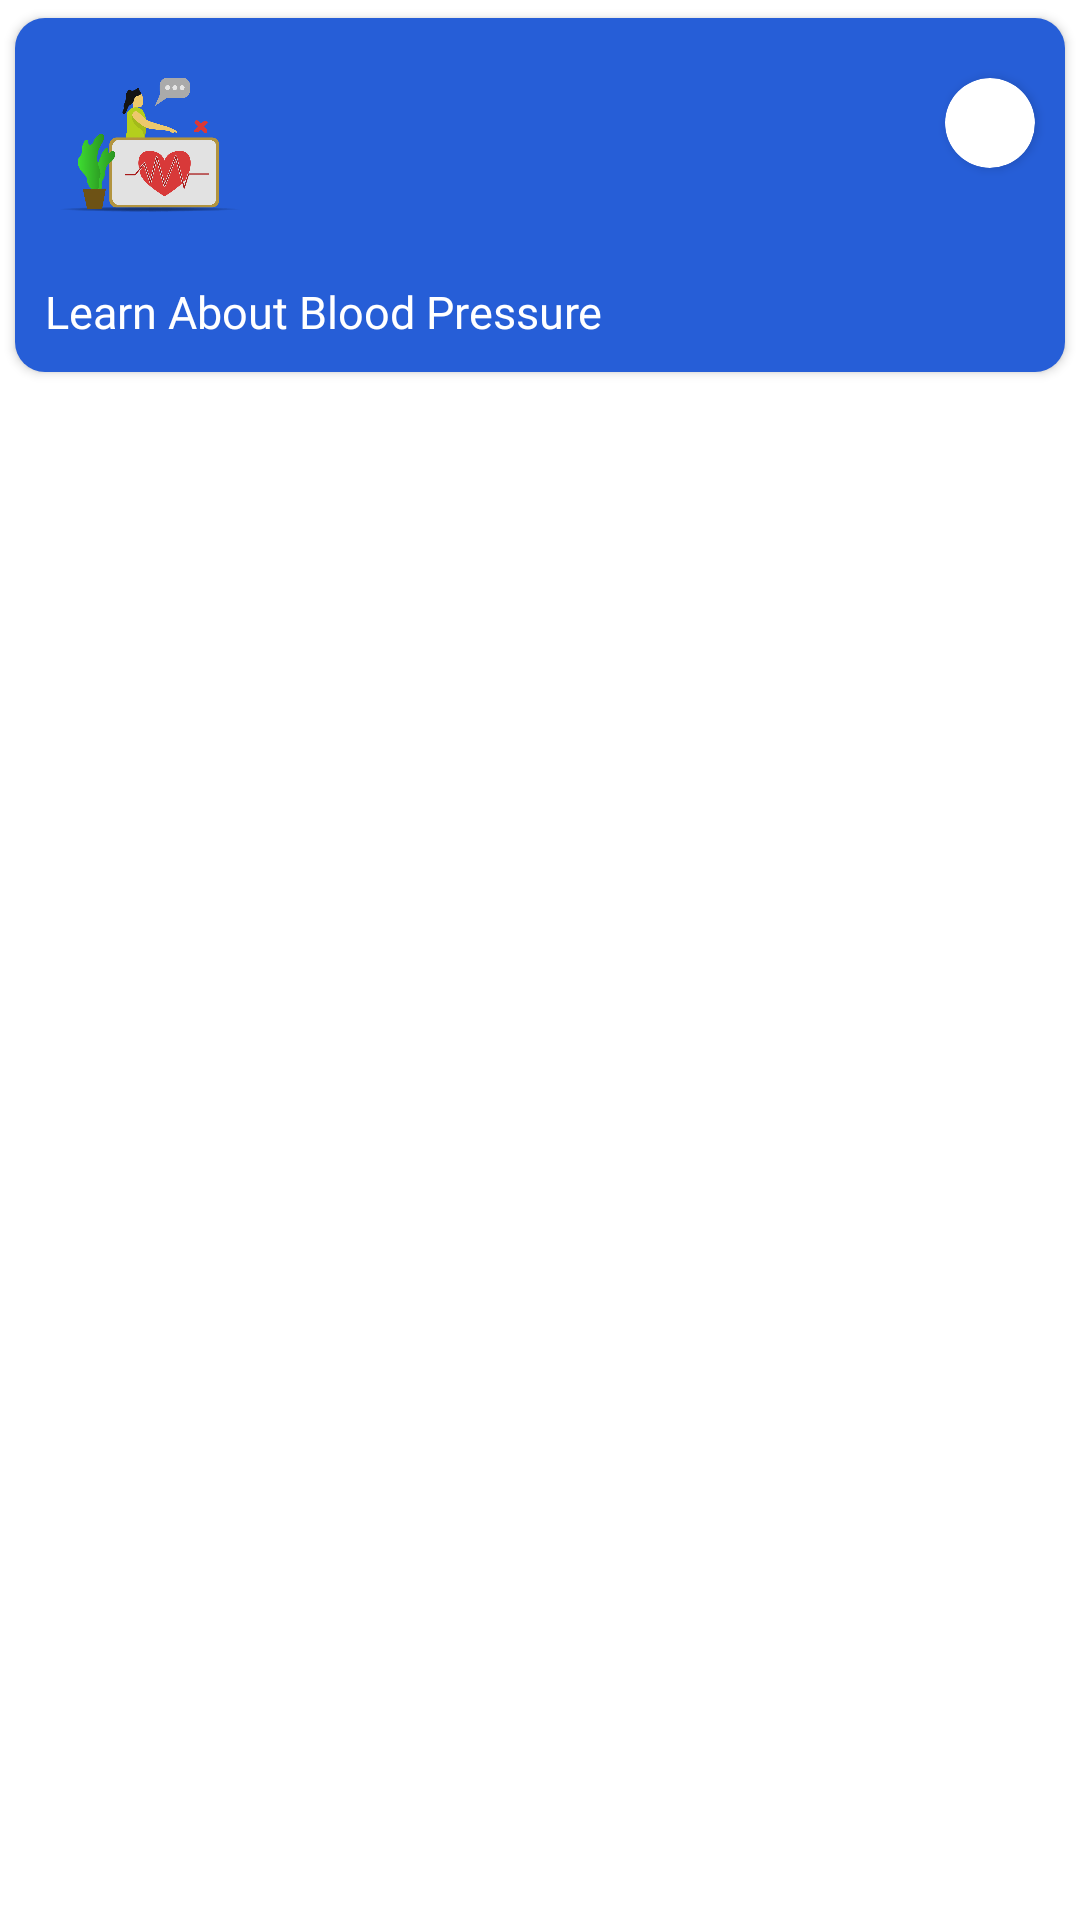

This screen was rendered from an Android layout file. Write that file and the resources it references.
<!-- AndroidManifest.xml: application theme Theme.VitaFit -->
<!-- res/layout/rv_info_row_content.xml -->
<?xml version="1.0" encoding="utf-8"?>
<RelativeLayout xmlns:android="http://schemas.android.com/apk/res/android"
    android:layout_width="match_parent"
    android:layout_height="wrap_content"
    xmlns:app="http://schemas.android.com/apk/res-auto">

    <androidx.cardview.widget.CardView
        android:layout_width="match_parent"
        android:layout_height="130dp"
        app:cardUseCompatPadding="true"
        app:cardCornerRadius="10dp"
        >
        <ImageView
            android:id="@+id/info_l_image"
            android:layout_width="match_parent"
            android:layout_height="match_parent"
            android:src="@drawable/info"
            android:scaleType="fitXY"
            android:alpha="0.1"
            android:translationZ="13dp"
            />

        <RelativeLayout
            android:id="@+id/info_card"
            android:layout_width="match_parent"
            android:layout_height="match_parent"
            android:background="@color/blue_dark"
            android:translationZ="12dp">

            <ImageView
                android:id="@+id/info_s_image"
                android:layout_width="70dp"
                android:layout_height="70dp"
                android:layout_marginStart="10dp"
                android:layout_marginTop="5dp"
                android:src="@drawable/heart_beats" />

            <androidx.cardview.widget.CardView
                android:layout_width="30dp"
                android:layout_height="30dp"
                android:layout_alignParentEnd="true"
                android:layout_marginHorizontal="10dp"
                android:layout_marginVertical="20dp"
                android:backgroundTint="@color/white"
                android:elevation="5dp"
                app:cardCornerRadius="100dp">

                <ImageView
                    android:layout_width="match_parent"
                    android:layout_height="match_parent"
                    android:src="@drawable/ic_baseline_keyboard_arrow_right_24" />
            </androidx.cardview.widget.CardView>

            <TextView
                android:id="@+id/info_title"
                android:layout_width="match_parent"
                android:layout_height="wrap_content"
                android:layout_alignParentBottom="true"
                android:layout_marginHorizontal="10dp"
                android:layout_marginBottom="10dp"
                android:fontFamily="@font/motor_oil"
                android:text="Learn About Blood Pressure"
                android:textColor="@color/white"
                android:textSize="15sp" />

        </RelativeLayout>

    </androidx.cardview.widget.CardView>

</RelativeLayout>
<!-- resources referenced by this layout -->
<resources>
  <color name="blue_dark">#265ED7</color>
  <color name="white">#FFFFFFFF</color>
  <!-- drawable heart_beats: png bitmap (drawable, 59478 bytes) -->
  <style name="Theme.VitaFit" parent="Theme.MaterialComponents.DayNight.NoActionBar">
          
          <item name="colorPrimary">@color/blue_light</item>
          <item name="colorPrimaryVariant">@color/blue_dark</item>
          <item name="colorOnPrimary">@color/white</item>
          
          <item name="colorSecondary">@color/teal_200</item>
          <item name="colorSecondaryVariant">@color/teal_700</item>
          <item name="colorOnSecondary">@color/black</item>
          
          <item name="android:statusBarColor">@color/black</item>
          
          <item name="android:windowIsTranslucent">true</item>
          <item name="android:windowTranslucentStatus">true</item>
          <item name="android:windowDrawsSystemBarBackgrounds">true</item>
          <item name="android:windowFullscreen">true</item>
          <item name="android:windowNoTitle">true</item>
          <item name="android:windowTranslucentNavigation">true</item>
  
  
      </style>
  <color name="blue_light">#2663E2</color>
  <color name="teal_200">#FF03DAC5</color>
  <color name="teal_700">#FF018786</color>
  <color name="black">#FF000000</color>
</resources>
